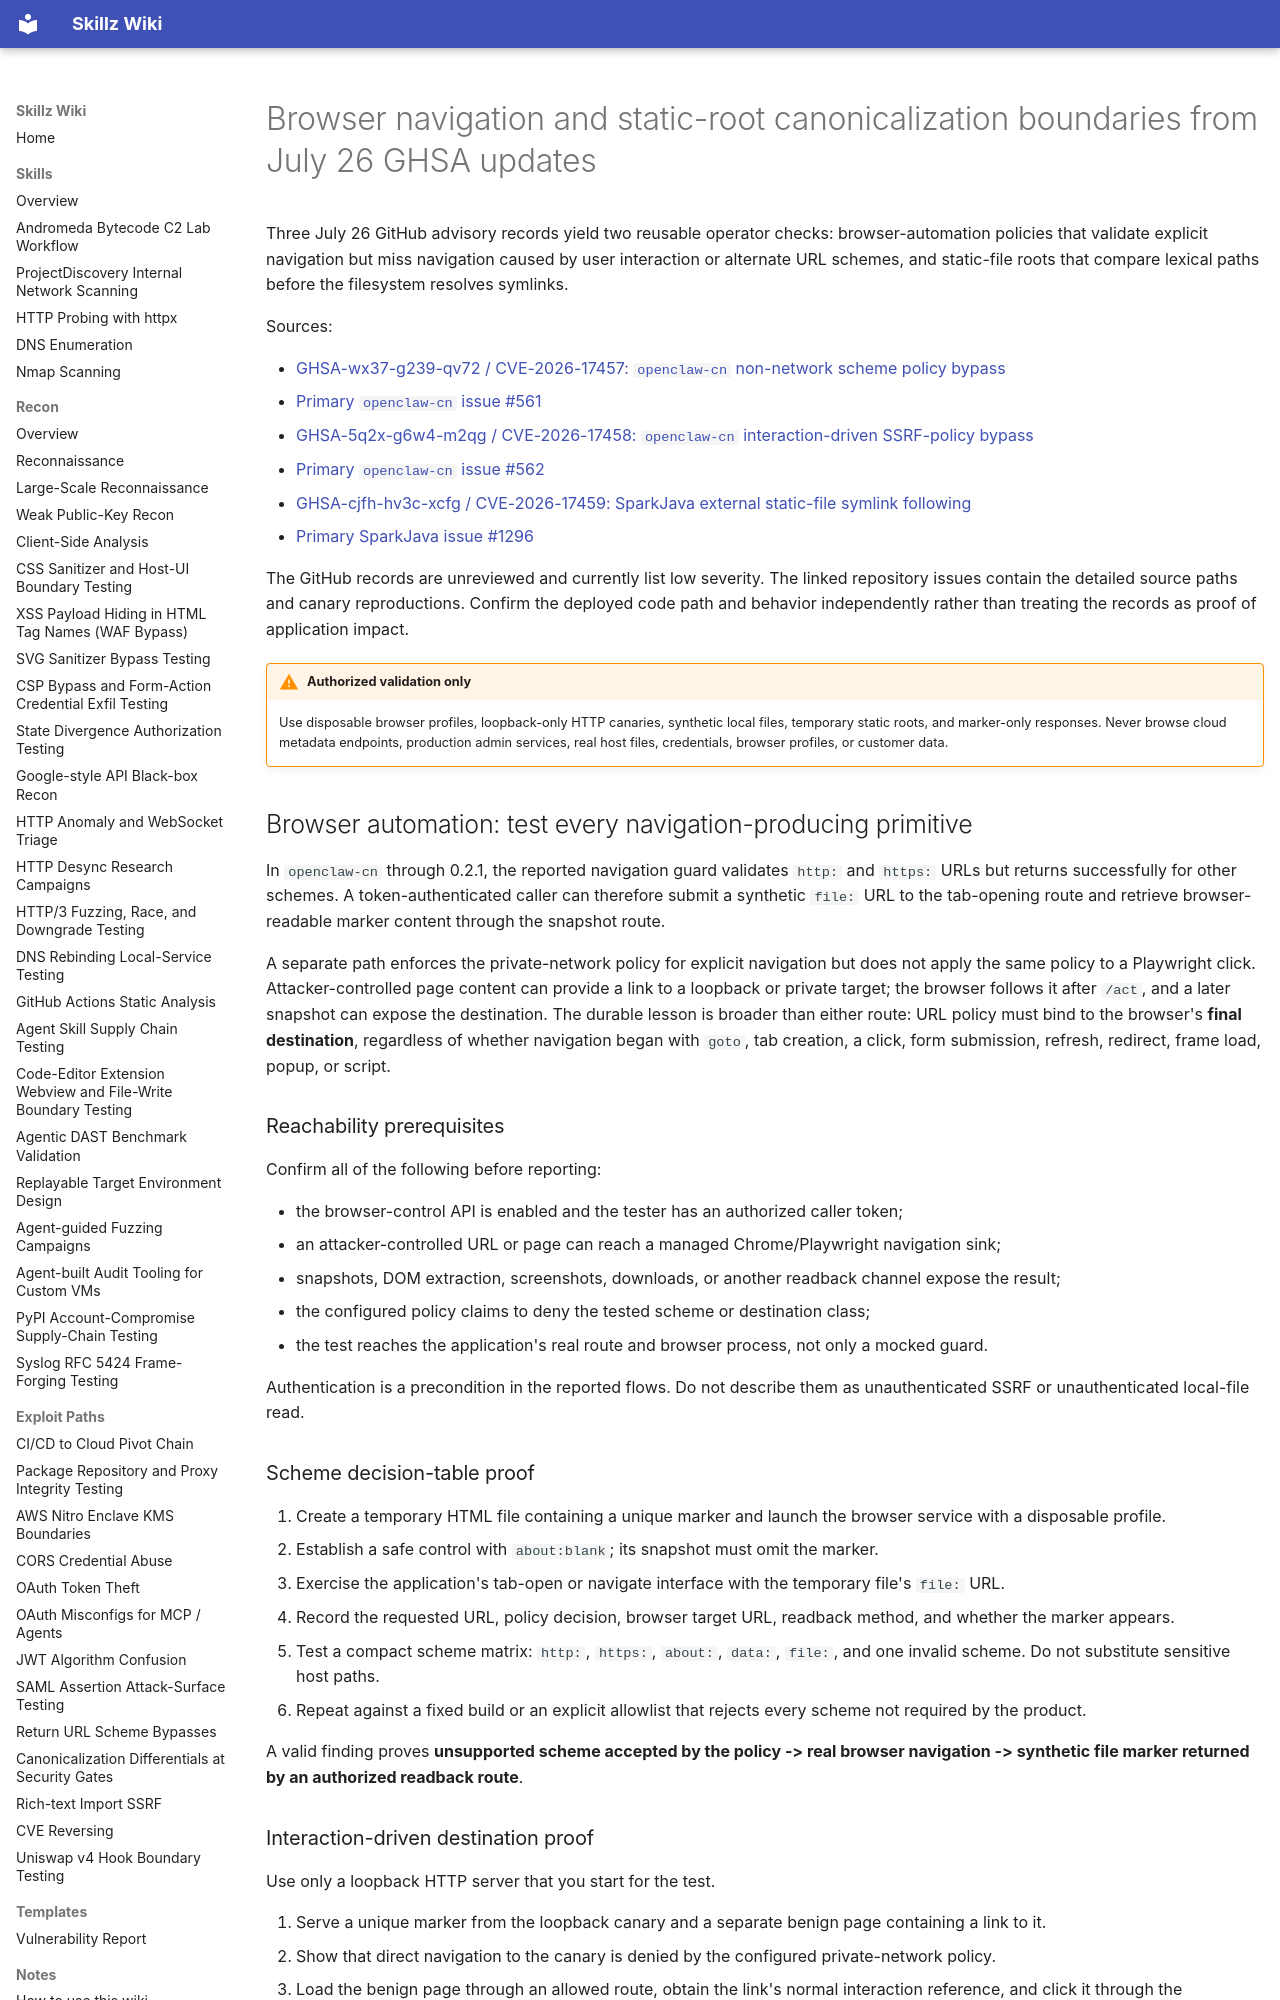

repository: bastet-ai/skillz-wiki · page: alerts/2026-07-26-browser-navigation-static-root-boundaries-ghsa/index.html · generator: mkdocs

---
title: Browser navigation and static-root canonicalization boundaries from July 26 GHSA updates
---

# Browser navigation and static-root canonicalization boundaries from July 26 GHSA updates

Three July 26 GitHub advisory records yield two reusable operator checks: browser-automation policies that validate explicit navigation but miss navigation caused by user interaction or alternate URL schemes, and static-file roots that compare lexical paths before the filesystem resolves symlinks.

Sources:

- [GHSA-wx37-g239-qv72 / CVE-2026-17457: `openclaw-cn` non-network scheme policy bypass](https://github.com/advisories/GHSA-wx37-g239-qv72)
- [Primary `openclaw-cn` issue #561](https://github.com/mf-yang/openclaw-cn/issues/561)
- [GHSA-5q2x-g6w4-m2qg / CVE-2026-17458: `openclaw-cn` interaction-driven SSRF-policy bypass](https://github.com/advisories/GHSA-5q2x-g6w4-m2qg)
- [Primary `openclaw-cn` issue #562](https://github.com/mf-yang/openclaw-cn/issues/562)
- [GHSA-cjfh-hv3c-xcfg / CVE-2026-17459: SparkJava external static-file symlink following](https://github.com/advisories/GHSA-cjfh-hv3c-xcfg)
- [Primary SparkJava issue #1296](https://github.com/perwendel/spark/issues/1296)

The GitHub records are unreviewed and currently list low severity. The linked repository issues contain the detailed source paths and canary reproductions. Confirm the deployed code path and behavior independently rather than treating the records as proof of application impact.

!!! warning "Authorized validation only"
    Use disposable browser profiles, loopback-only HTTP canaries, synthetic local files, temporary static roots, and marker-only responses. Never browse cloud metadata endpoints, production admin services, real host files, credentials, browser profiles, or customer data.

## Browser automation: test every navigation-producing primitive

In `openclaw-cn` through 0.2.1, the reported navigation guard validates `http:` and `https:` URLs but returns successfully for other schemes. A token-authenticated caller can therefore submit a synthetic `file:` URL to the tab-opening route and retrieve browser-readable marker content through the snapshot route.

A separate path enforces the private-network policy for explicit navigation but does not apply the same policy to a Playwright click. Attacker-controlled page content can provide a link to a loopback or private target; the browser follows it after `/act`, and a later snapshot can expose the destination. The durable lesson is broader than either route: URL policy must bind to the browser's **final destination**, regardless of whether navigation began with `goto`, tab creation, a click, form submission, refresh, redirect, frame load, popup, or script.

### Reachability prerequisites

Confirm all of the following before reporting:

- the browser-control API is enabled and the tester has an authorized caller token;
- an attacker-controlled URL or page can reach a managed Chrome/Playwright navigation sink;
- snapshots, DOM extraction, screenshots, downloads, or another readback channel expose the result;
- the configured policy claims to deny the tested scheme or destination class;
- the test reaches the application's real route and browser process, not only a mocked guard.

Authentication is a precondition in the reported flows. Do not describe them as unauthenticated SSRF or unauthenticated local-file read.

### Scheme decision-table proof

1. Create a temporary HTML file containing a unique marker and launch the browser service with a disposable profile.
2. Establish a safe control with `about:blank`; its snapshot must omit the marker.
3. Exercise the application's tab-open or navigate interface with the temporary file's `file:` URL.
4. Record the requested URL, policy decision, browser target URL, readback method, and whether the marker appears.
5. Test a compact scheme matrix: `http:`, `https:`, `about:`, `data:`, `file:`, and one invalid scheme. Do not substitute sensitive host paths.
6. Repeat against a fixed build or an explicit allowlist that rejects every scheme not required by the product.

A valid finding proves **unsupported scheme accepted by the policy -> real browser navigation -> synthetic file marker returned by an authorized readback route**.
